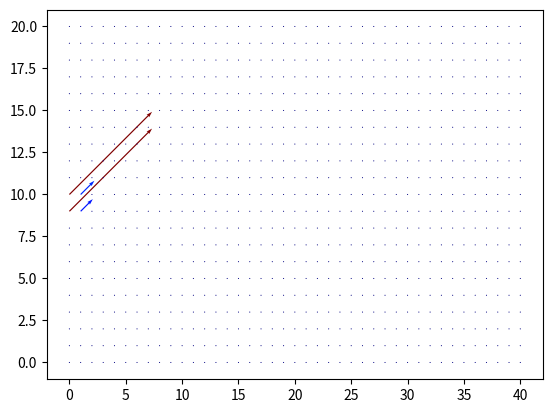
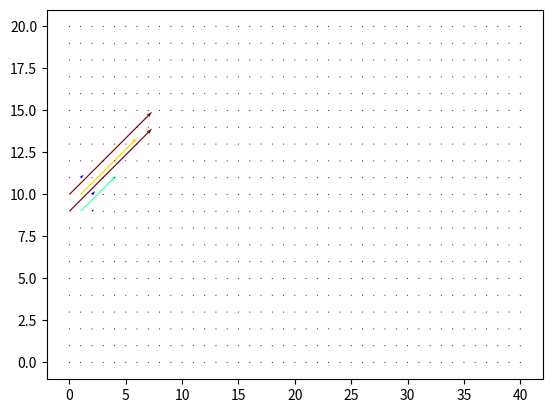
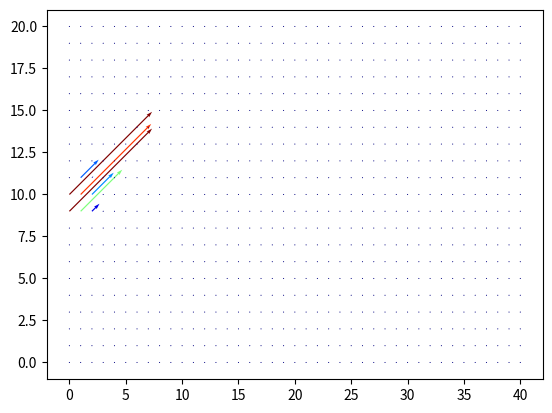
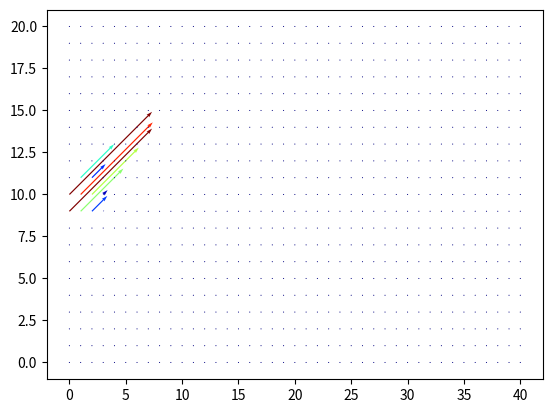
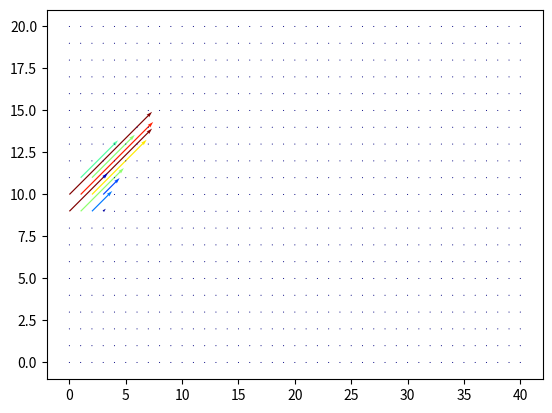
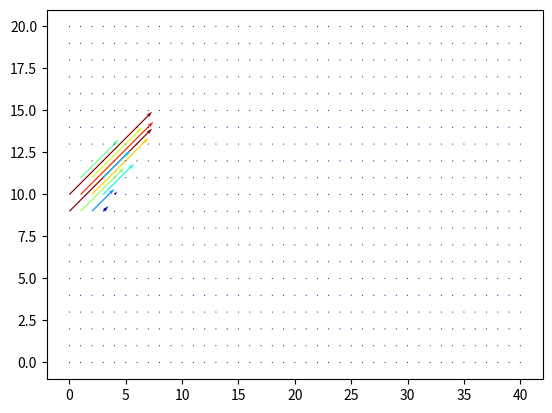
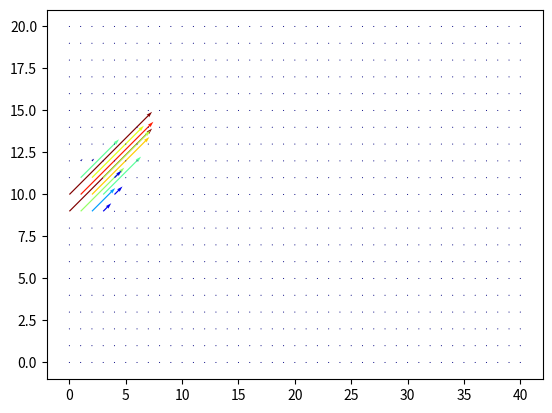
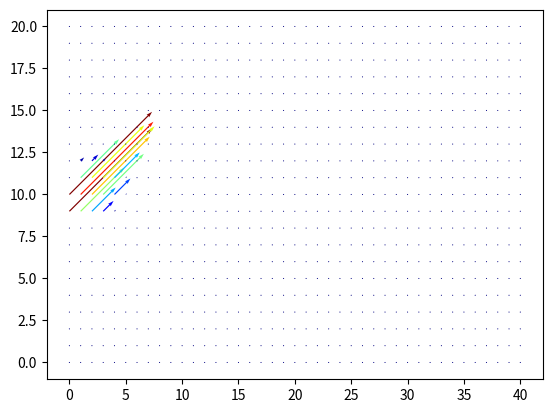
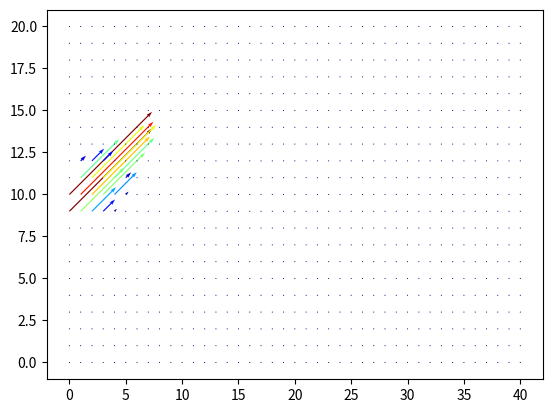
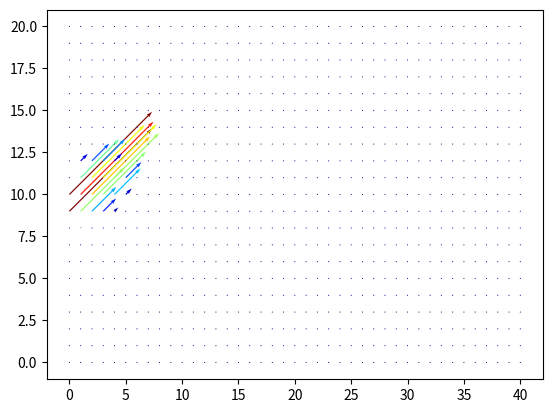
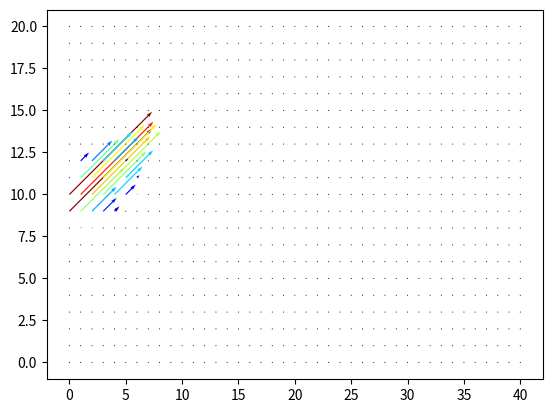
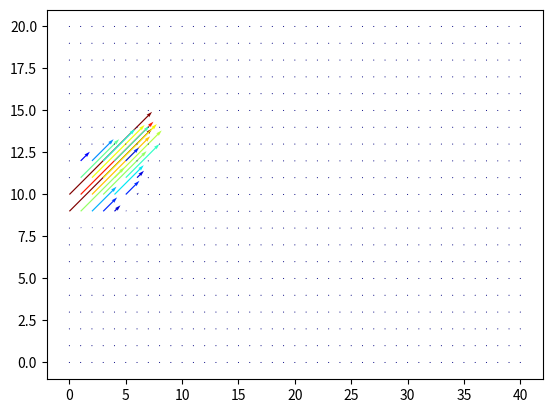
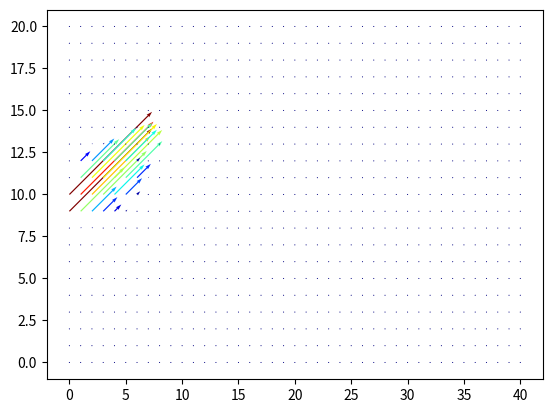
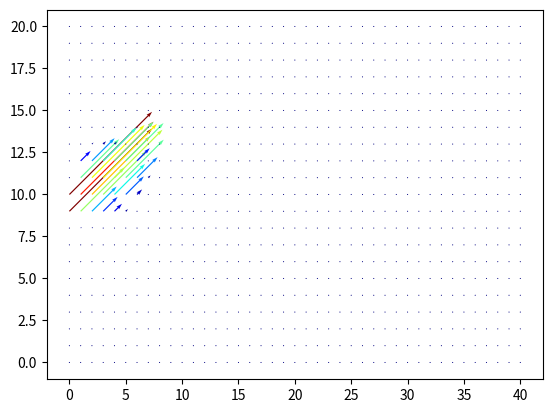
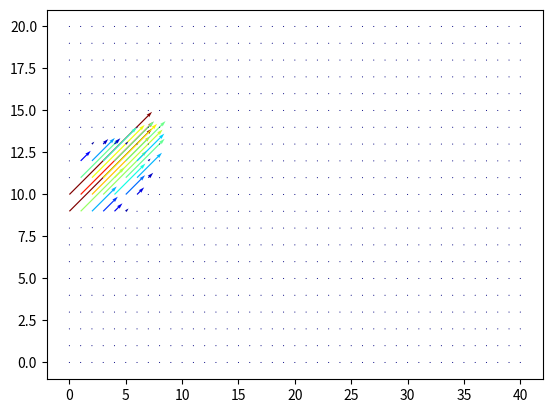
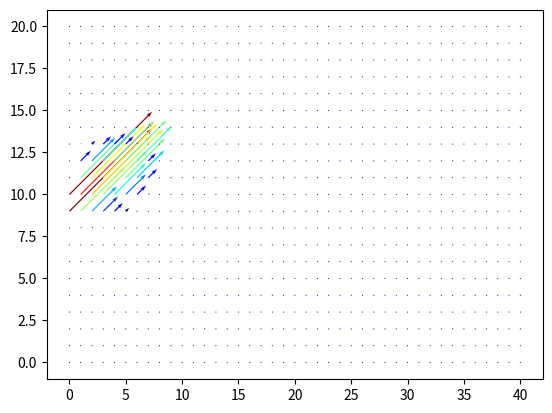

Write the Python code that produced these figures, in order.
import numpy as np
import matplotlib
matplotlib.use('Agg')
from matplotlib import pyplot, cm
from matplotlib.colors import Normalize

def equation_of_motion(u, v, dx, dy, NU, dt):
   uorg = u.copy()
   vorg = v.copy()
   u[1:-1, 1:-1] = (uorg[1:-1, 1:-1] - 
                           dt/dx * uorg[1:-1, 1:-1] * (uorg[1:-1, 1:-1] - uorg[1:-1, 0:-2]) - 
                           dt/dy * vorg[1:-1, 1:-1] * (uorg[1:-1, 1:-1] - uorg[0:-2, 1:-1]) + 
                           NU * dt/dx**2 * (uorg[1:-1, 2:] - 2*uorg[1:-1, 1:-1] + uorg[1:-1, 0:-2]) +
                           NU * dt/dy**2 * (uorg[2:, 1:-1] - 2*uorg[1:-1, 1:-1] + uorg[0:-2, 1:-1]))

   v[1:-1, 1:-1] = (vorg[1:-1, 1:-1] - 
                           dt/dx * uorg[1:-1, 1:-1] * (vorg[1:-1, 1:-1] - vorg[1:-1, 0:-2]) - 
                           dt/dy * vorg[1:-1, 1:-1] * (vorg[1:-1, 1:-1] - vorg[0:-2, 1:-1]) + 
                           NU * dt/dx**2 * (vorg[1:-1, 2:] - 2*vorg[1:-1, 1:-1] + vorg[1:-1, 0:-2]) +
                           NU * dt/dy**2 * (vorg[2:, 1:-1] - 2*vorg[1:-1, 1:-1] + vorg[0:-2, 1:-1]))

   v[1:-1, 1:-1] = (vorg[1:-1, 1:-1] - 
                           dt/dx * uorg[1:-1, 1:-1] * (vorg[1:-1, 1:-1] - vorg[1:-1, 0:-2]) -
                           dt/dy * vorg[1:-1, 1:-1] * (vorg[1:-1, 1:-1] - vorg[0:-2, 1:-1]) + 
                           NU * dt/dx**2 * (vorg[1:-1, 2:] - 2*vorg[1:-1, 1:-1] + vorg[1:-1, 0:-2]) +
                           NU * dt/dy**2 * (vorg[2:, 1:-1] - 2*vorg[1:-1, 1:-1] + vorg[0:-2, 1:-1]))

   # v = u.copy()

   return (u, v)


def boundary(u, v, nozzle_u, nozzle_v, nx, ny, t_step):
   u[0, :] = 0
   u[-1, :] = 0
   u[:, 0] = 0
   u[:, -1] = 0

   v[0, :] = 0
   v[-1, :] = 0
   v[:, 0] = 0
   v[:, -1] = 0

   # Nozzle BC
   u[ny//2-2:ny//2+2, 0] = nozzle_u[t_step]
   v[ny//2-2:ny//2+2, 0] = nozzle_v[t_step]

   return (u, v)

def evolve(u, v, dx, dy, nx, ny, NU, dt, noz_x, noz_y, passes, steps):
   for i in range(steps):
      (u, v) = equation_of_motion(u, v, dx, dy, NU, dt)
      (u, v) = boundary(u, v, noz_x, noz_y, nx, ny, i+passes)
   return (u, v)

def main():
   # Lx = Ly = 2
   nx = ny = 41
   dx = 2 / float(nx - 1)
   dy = 2 / float(ny - 1)
   # u = np.ones((ny, nx))
   # v = np.ones((ny, nx))

   SIGMA = 0.001
   NU = 0.01
   dt = SIGMA * dx * dy / NU

   nt = 2510

   # Get initial
   u = np.zeros((nx, ny))
   v = np.zeros((nx, ny))

   # Set nozzle
   nozzle_u = np.append(10*np.ones(1000), np.zeros(nt))
   nozzle_v = np.append(10*np.ones(1000), np.zeros(nt))
   
   for i in range(0, nt, 50):
      (u, v) = evolve(u, v, dx, dy, nx, ny, NU, dt, nozzle_u, nozzle_v, i, 50)
      ax = pyplot.figure()
      norm = Normalize()
      magnitude = np.sqrt(u[::2]**2 + v[::2]**2)
      pyplot.quiver(u[::2], v[::2], norm(magnitude), scale=60, cmap=pyplot.get_cmap("jet"))
      ax.savefig('frame'+str(i).zfill(5)+'.png', dpi=300)
      ax.clear()

main()
